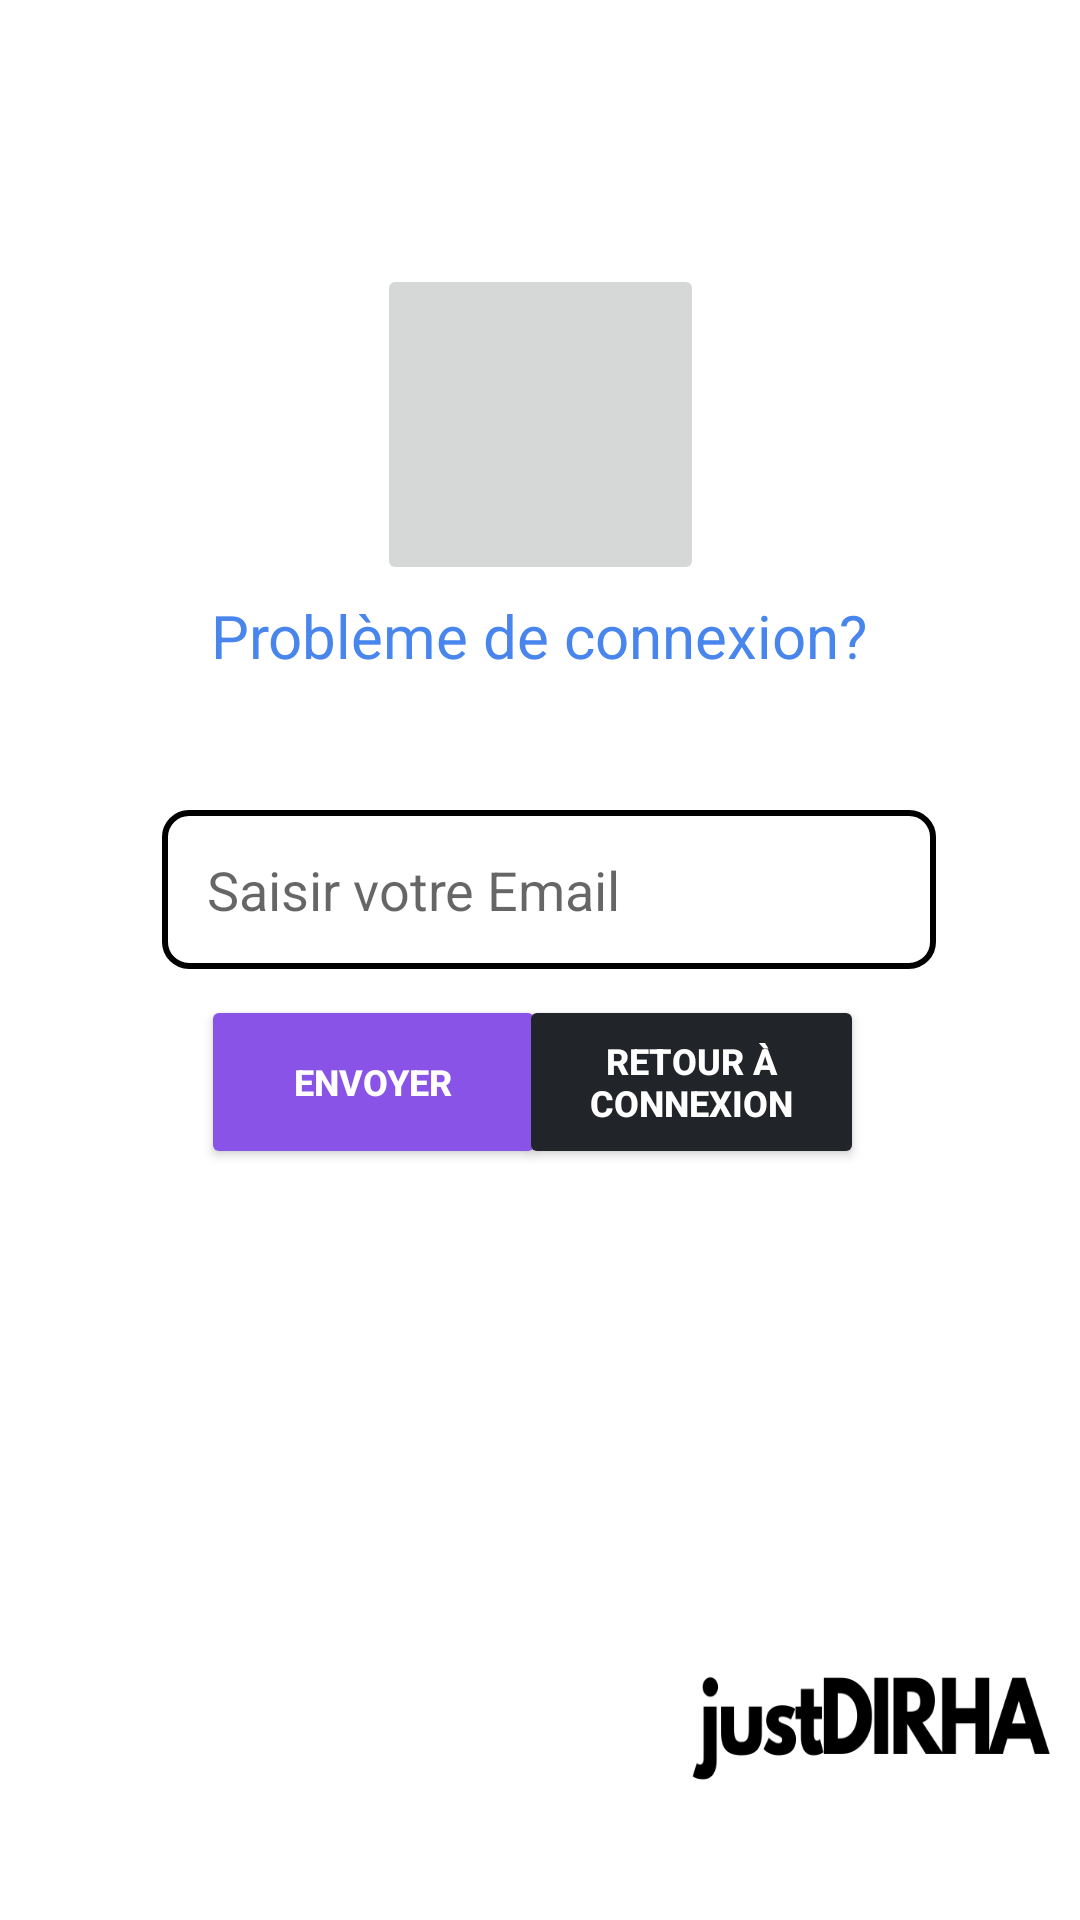

Write the Android layout XML for this screen, with the resource values it uses.
<!-- AndroidManifest.xml: application theme AppTheme -->
<!-- res/layout/reset_pass.xml -->
<?xml version="1.0" encoding="utf-8"?>
<androidx.constraintlayout.widget.ConstraintLayout xmlns:android="http://schemas.android.com/apk/res/android"
    xmlns:app="http://schemas.android.com/apk/res-auto"
    xmlns:tools="http://schemas.android.com/tools"
    android:layout_width="match_parent"
    android:layout_height="match_parent"
    android:background="@drawable/image"

    >


    <TextView
        android:id="@+id/textView"
        android:layout_width="268dp"
        android:layout_height="46dp"
        android:text="Problème de connexion?"
        android:textColor="@color/colorAccent"
        android:textAlignment="center"
        android:textSize="20dp"
        app:layout_constraintBottom_toBottomOf="parent"
        app:layout_constraintEnd_toEndOf="parent"
        app:layout_constraintHorizontal_bias="0.496"
        app:layout_constraintStart_toStartOf="parent"
        app:layout_constraintTop_toTopOf="parent"
        app:layout_constraintVertical_bias="0.334" />

    <ImageButton
        android:id="@+id/imageButton"
        android:contentDescription="Lock"
        android:layout_width="109dp"
        android:layout_height="107dp"
        app:layout_constraintBottom_toBottomOf="parent"
        app:layout_constraintEnd_toEndOf="parent"
        app:layout_constraintStart_toStartOf="parent"
        app:layout_constraintTop_toTopOf="parent"
        app:layout_constraintVertical_bias="0.165"
        app:srcCompat="@drawable/ic_baseline_lock_24" />

    <EditText
        android:id="@+id/reset_pass"
        android:layout_width="258dp"
        android:layout_height="53dp"
        android:background="@drawable/border"
        android:hint="Saisir votre Email"
        android:inputType="textPersonName"
        android:text=""
        app:layout_constraintBottom_toBottomOf="parent"
        app:layout_constraintEnd_toEndOf="parent"
        app:layout_constraintHorizontal_bias="0.529"
        app:layout_constraintStart_toStartOf="parent"
        app:layout_constraintTop_toTopOf="parent"
        app:layout_constraintVertical_bias="0.46" />

    <Button
        android:id="@+id/reset_btn"
        android:layout_width="115dp"
        android:layout_height="58dp"
        android:backgroundTint="@color/pink"
        android:text="Envoyer"
        android:textColor="@android:color/white"
        android:textSize="12dp"
        android:textStyle="bold"
        app:layout_constraintBottom_toBottomOf="parent"
        app:layout_constraintEnd_toEndOf="parent"
        app:layout_constraintHorizontal_bias="0.273"
        app:layout_constraintStart_toStartOf="parent"
        app:layout_constraintTop_toTopOf="parent"
        app:layout_constraintVertical_bias="0.57"
        app:strokeColor="#673AB7" />

    <Button
        android:id="@+id/back_btn"
        android:layout_width="115dp"
        android:layout_height="58dp"
        android:layout_marginEnd="72dp"
        android:backgroundTint="@color/background"
        android:text="Retour à connexion"
        android:textColor="@android:color/white"
        android:textSize="12dp"
        android:textStyle="bold"
        app:layout_constraintBottom_toBottomOf="parent"
        app:layout_constraintEnd_toEndOf="parent"
        app:layout_constraintTop_toTopOf="parent"
        app:layout_constraintVertical_bias="0.57"
        app:strokeColor="#7A48D3"
        app:strokeWidth="2dp" />
</androidx.constraintlayout.widget.ConstraintLayout>
<!-- resources referenced by this layout -->
<resources>
  <color name="background">#212529</color>
  <color name="colorAccent">#4885ed</color>
  <color name="pink">#8853E6</color>
  <!-- drawable border (drawable) -->
  <?xml version="1.0" encoding="utf-8"?>
  <shape xmlns:android="http://schemas.android.com/apk/res/android">
      <corners android:radius="8dp"/>
      <stroke android:color="@color/black" android:width="2dp"/>
      <padding android:left="15dp"/>
  </shape>
  <!-- drawable image: png bitmap (drawable-v24, 27741 bytes) -->
  <style name="AppTheme" parent="Theme.AppCompat.Light.NoActionBar">
          
          <item name="colorPrimary">@color/colorPrimary</item>
          <item name="colorPrimaryDark">@color/colorPrimaryDark</item>
          <item name="colorAccent">@color/colorAccent</item>
      </style>
  <color name="black">#FF000000</color>
  <color name="colorPrimary">#ffffff</color>
  <color name="colorPrimaryDark">#ffffff</color>
</resources>
